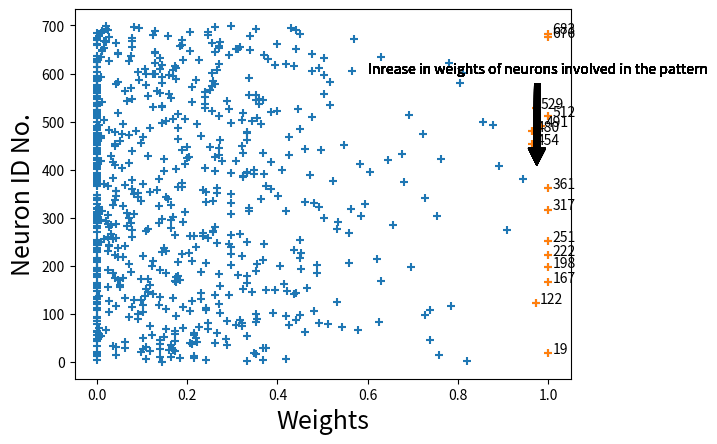

This chart was generated by the following Python code:

## This code plots the final weights and labels the the neuron numberr
## whose weights are greater than a particular value for eg:0.95

c = [0.14453125, 0.8203125, 0.33203125, 0.0, 0.3671875, 0.2421875, 0.109375, 0.41796875, 0.21484375, 0.18359375, 0.1640625, 0.140625, 0.21484375, 0.0, 0.04296875, 0.7578125, 0.3515625, 0.0, 0.34765625, 1.0, 0.0, 0.09765625, 0.1171875, 0.171875, 0.16015625, 0.16796875, 0.1015625, 0.140625, 0.3671875, 0.0625, 0.375, 0.109375, 0.04296875, 0.0, 0.03515625, 0.2890625, 0.1640625, 0.2109375, 0.140625, 0.20703125, 0.26171875, 0.22265625, 0.0625, 0.0, 0.171875, 0.73828125, 0.140625, 0.28515625, 0.0, 0.21875, 0.1015625, 0.1484375, 0.00390625, 0.33203125, 0.0078125, 0.12109375, 0.0, 0.21484375, 0.171875, 0.00390625, 0.21484375, 0.265625, 0.0, 0.4609375, 0.0, 0.171875, 0.01953125, 0.578125, 0.15234375, 0.24609375, 0.00390625, 0.19140625, 0.54296875, 0.2265625, 0.3203125, 0.1171875, 0.42578125, 0.30859375, 0.0, 0.51171875, 0.3203125, 0.24609375, 0.4921875, 0.3515625, 0.625, 0.2890625, 0.0, 0.44140625, 0.31640625, 0.08984375, 0.35546875, 0.0, 0.0, 0.0703125, 0.0, 0.17578125, 0.41796875, 0.44921875, 0.7265625, 0.08984375, 0.3515625, 0.2734375, 0.390625, 0.1015625, 0.02734375, 0.48046875, 0.20703125, 0.2421875, 0.73828125, 0.0, 0.15234375, 0.0, 0.0, 0.2421875, 0.19140625, 0.078125, 0.78515625, 0.04296875, 0.13671875, 0.1015625, 0.0, 0.26953125, 0.97265625, 0.0, 0.53125, 0.0, 0.02734375, 0.2109375, 0.08203125, 0.09765625, 0.0, 0.23046875, 0.0625, 0.16796875, 0.0, 0.140625, 0.0, 0.00390625, 0.10546875, 0.26171875, 0.29296875, 0.4375, 0.125, 0.23046875, 0.44140625, 0.34375, 0.11328125, 0.421875, 0.0, 0.39453125, 0.375, 0.32421875, 0.109375, 0.46484375, 0.0, 0.0234375, 0.05078125, 0.0, 0.2734375, 0.0, 0.1171875, 0.05078125, 0.4140625, 0.0, 0.33203125, 0.0, 0.17578125, 1.0, 0.62890625, 0.171875, 0.18359375, 0.046875, 0.09765625, 0.11328125, 0.0390625, 0.05859375, 0.17578125, 0.0, 0.1796875, 0.33203125, 0.3125, 0.0, 0.26953125, 0.0, 0.48828125, 0.03515625, 0.15234375, 0.23046875, 0.07421875, 0.0, 0.3515625, 0.0234375, 0.140625, 0.0, 0.453125, 0.0, 0.0, 0.6953125, 1.0, 0.40625, 0.12109375, 0.48828125, 0.296875, 0.35546875, 0.0703125, 0.55859375, 0.2421875, 0.0, 0.1796875, 0.2109375, 0.125, 0.0, 0.3671875, 0.0, 0.0, 0.62109375, 0.0, 0.44921875, 0.05859375, 0.046875, 0.3203125, 0.1015625, 1.0, 0.0390625, 0.296875, 0.1875, 0.203125, 0.453125, 0.14453125, 0.0, 0.0234375, 0.15234375, 0.4375, 0.0, 0.0, 0.0, 0.0, 0.1484375, 0.046875, 0.21875, 0.296875, 0.02734375, 0.0625, 0.02734375, 0.0, 0.29296875, 0.37109375, 0.0, 0.265625, 0.0078125, 0.33203125, 1.0, 0.0, 0.44921875, 0.0, 0.015625, 0.03515625, 0.04296875, 0.24609375, 0.0234375, 0.078125, 0.234375, 0.20703125, 0.21484375, 0.296875, 0.171875, 0.03125, 0.31640625, 0.55859375, 0.234375, 0.0, 0.2578125, 0.109375, 0.2578125, 0.91015625, 0.078125, 0.53125, 0.11328125, 0.0, 0.1640625, 0.26171875, 0.02734375, 0.0, 0.06640625, 0.03125, 0.65625, 0.0234375, 0.04296875, 0.0, 0.07421875, 0.13671875, 0.19140625, 0.53515625, 0.01953125, 0.0, 0.1640625, 0.0078125, 0.14453125, 0.0, 0.50390625, 0.0703125, 0.16796875, 0.0, 0.5859375, 0.75390625, 0.0234375, 0.0, 0.08203125, 0.296875, 0.0, 0.06640625, 0.0, 0.1953125, 0.3359375, 0.01171875, 0.41796875, 0.00390625, 1.0, 0.5625, 0.0, 0.0, 0.3359375, 0.4921875, 0.00390625, 0.13671875, 0.05859375, 0.1640625, 0.03515625, 0.0, 0.59375, 0.296875, 0.48046875, 0.4609375, 0.2421875, 0.09765625, 0.2578125, 0.0390625, 0.0, 0.15625, 0.36328125, 0.0, 0.0, 0.7265625, 0.15234375, 0.08984375, 0.40234375, 0.04296875, 0.0, 0.0, 0.296875, 0.08203125, 0.08984375, 0.265625, 0.2421875, 0.1171875, 0.04296875, 0.04296875, 0.1328125, 0.234375, 0.38671875, 0.078125, 1.0, 0.265625, 0.1875, 0.1796875, 0.375, 0.0, 0.0234375, 0.0, 0.0625, 0.1015625, 0.015625, 0.1875, 0.0, 0.0, 0.6796875, 0.5234375, 0.0, 0.0, 0.078125, 0.13671875, 0.9453125, 0.0, 0.03515625, 0.0, 0.32421875, 0.32421875, 0.0, 0.0, 0.47265625, 0.34765625, 0.37109375, 0.0, 0.296875, 0.33203125, 0.33203125, 0.60546875, 0.26171875, 0.1484375, 0.41015625, 0.34765625, 0.0, 0.17578125, 0.23828125, 0.0546875, 0.0, 0.0, 0.0, 0.890625, 0.0390625, 0.0, 0.1953125, 0.58203125, 0.0, 0.0703125, 0.38671875, 0.03515625, 0.30859375, 0.0078125, 0.27734375, 0.0, 0.64453125, 0.76171875, 0.1484375, 0.0, 0.19921875, 0.203125, 0.26171875, 0.11328125, 0.03125, 0.42578125, 0.26953125, 0.67578125, 0.0, 0.3671875, 0.32421875, 0.0, 0.0, 0.078125, 0.0, 0.1875, 0.49609375, 0.4609375, 0.0, 0.0, 0.0, 0.26953125, 0.19921875, 0.25, 0.3203125, 0.0390625, 0.546875, 0.0, 0.0390625, 0.96484375, 0.0, 0.09765625, 0.0, 0.0, 0.05078125, 0.0, 0.33203125, 0.2734375, 0.1796875, 0.0, 0.0078125, 0.0, 0.1015625, 0.42578125, 0.23046875, 0.0, 0.0078125, 0.0, 0.0703125, 0.0546875, 0.72265625, 0.33203125, 0.0, 0.33203125, 0.0390625, 0.96484375, 0.0859375, 0.02734375, 0.0, 0.0, 0.44921875, 0.1796875, 0.1171875, 0.0, 0.0, 0.0, 0.984375, 0.87890625, 0.00390625, 0.22265625, 0.36328125, 0.05859375, 0.14453125, 0.296875, 0.0, 0.85546875, 0.15234375, 0.34375, 0.015625, 0.3203125, 0.1953125, 0.16796875, 0.35546875, 0.0, 0.4765625, 0.0, 0.26953125, 1.0, 0.0, 0.69140625, 0.1796875, 0.0, 0.32421875, 0.046875, 0.38671875, 0.0, 0.3984375, 0.25390625, 0.0, 0.0, 0.0, 0.29296875, 0.4453125, 0.23828125, 0.97265625, 0.14453125, 0.125, 0.14453125, 0.0, 0.0, 0.515625, 0.23828125, 0.359375, 0.0, 0.0, 0.01171875, 0.2109375, 0.2890625, 0.06640625, 0.3515625, 0.3671875, 0.0, 0.078125, 0.359375, 0.0, 0.1640625, 0.23828125, 0.0, 0.0, 0.11328125, 0.3515625, 0.3359375, 0.16015625, 0.50390625, 0.140625, 0.0, 0.0, 0.23828125, 0.0625, 0.1328125, 0.25, 0.0, 0.0, 0.0, 0.0, 0.07421875, 0.0, 0.2109375, 0.25390625, 0.0, 0.0, 0.0, 0.109375, 0.26171875, 0.04296875, 0.8046875, 0.14453125, 0.515625, 0.046875, 0.0, 0.2578125, 0.09375, 0.21875, 0.17578125, 0.0, 0.3359375, 0.0, 0.0078125, 0.14453125, 0.0, 0.16796875, 0.16015625, 0.50390625, 0.12890625, 0.125, 0.109375, 0.8125, 0.25390625, 0.08984375, 0.0, 0.56640625, 0.4765625, 0.16796875, 0.265625, 0.10546875, 0.140625, 0.17578125, 0.4921875, 0.0, 0.0, 0.171875, 0.4375, 0.14453125, 0.39453125, 0.26953125, 0.41796875, 0.78125, 0.12890625, 0.0, 0.0, 0.02734375, 0.0, 0.0703125, 0.2265625, 0.19140625, 0.0, 0.37890625, 0.140625, 0.50390625, 0.62890625, 0.0078125, 0.0, 0.07421875, 0.37109375, 0.29296875, 0.4765625, 0.046875, 0.12890625, 0.046875, 0.12890625, 0.26171875, 0.01171875, 0.20703125, 0.01171875, 0.33984375, 0.44140625, 0.30859375, 0.3125, 0.015625, 0.26953125, 0.078125, 0.31640625, 0.18359375, 0.26953125, 0.1875, 0.0, 0.3984375, 0.0, 0.04296875, 0.25390625, 0.2734375, 0.01953125, 0.078125, 0.015625, 0.0, 0.1875, 0.0, 0.5703125, 0.078125, 0.0, 0.02734375, 1.0, 0.15625, 0.00390625, 0.33984375, 0.125, 0.24609375, 0.44921875, 1.0, 0.0078125, 0.0, 0.24609375, 0.20703125, 0.01171875, 0.12890625, 0.44140625, 0.0234375, 0.01953125, 0.3515625, 0.09375, 0.4296875, 0.08203125, 0.26171875, 0.01953125, 0.296875]
d = list(range(700))
import matplotlib.pyplot as plt
imp = []
### Change the weight value here
for i in range(len(c)):
    if c[i] >= 0.95:
        imp.append(i)

imp_weights = []
for j in range(len(imp)):
    imp_weights.append(c[imp[j]])

fig, ax = plt.subplots()
ax.scatter(c,d, marker = "+")
ax.scatter(imp_weights,imp, marker="+")

for i, txt in enumerate(imp):
    ax.annotate(txt, (imp_weights[i]+0.01, imp[i]+0.01))
    ax.annotate('Inrease in weights of neurons involved in the pattern', xy=(0.975,400), xytext=(0.6,600),
                arrowprops=dict(facecolor='black', shrink=0.05))

plt.xlabel('Weights', fontsize=18)
plt.ylabel('Neuron ID No.', fontsize=18)
plt.show()
